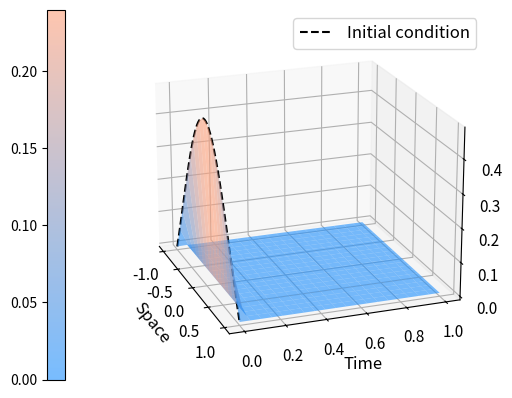

Here is the Python script that generated this plot: (Note: this script raises an exception after producing the figure.)
import numpy as np
import matplotlib.pyplot as plt
from matplotlib import cm
from matplotlib import colors
import os

if __name__ == "__main__":
    # Samples
    np.random.seed(1)
    x = np.linspace(-1, 1, 20)
    t = np.linspace(0, 1, 20)
    X, T = np.meshgrid(x, t)

    # Samples for initial condition
    x0 = np.linspace(-1, 1, 50)
    t0 = np.zeros(x0.shape)
    # X0,T0 = np.meshgrid(np.linspace(-1,1,50),0)

    p = 100
    Z = np.tanh(X + .5 + p * T) - np.tanh(X - .5 + p * T) + np.tanh(.5 + p * T) - np.tanh(1.5 + p * T)

    fig, ax = plt.subplots(subplot_kw={"projection": "3d"})
    ax.tick_params(axis='both', which='major', labelsize=11)
    cmap = colors.LinearSegmentedColormap.from_list("", ["dodgerblue", "lightsalmon"])

    # Plot the surface
    surf = ax.plot_surface(X, T, Z, cmap=cmap,
                           linewidth=0, alpha=0.6)  # antialiased=False #cm.RdBu
    fig.colorbar(surf, ax=ax, location = 'left')

    # Plot the initial condition
    z0 = np.tanh(x0 + .5) - np.tanh(x0 - .5) + np.tanh(.5) - np.tanh(1.5)
    plt.plot(x0, t0, z0,
             c='black', linestyle='--',
             label='Initial condition')
    plt.legend(fontsize=12)
    plt.xlabel("Space", fontsize=12)
    plt.ylabel("Time", fontsize=12)
    ax.view_init(20, -20)
    plt.savefig(os.path.join("Outputs", "prop3-2.pdf"), bbox_inches="tight")